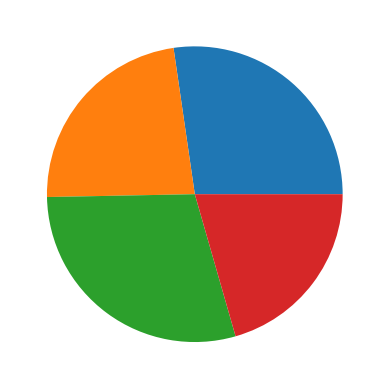
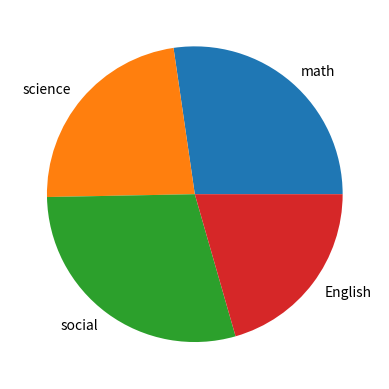
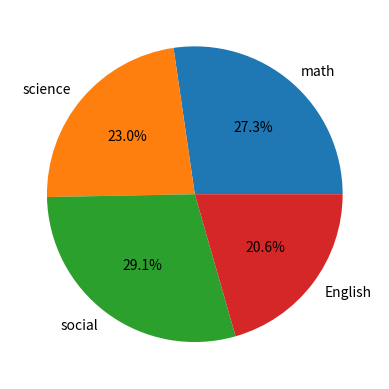
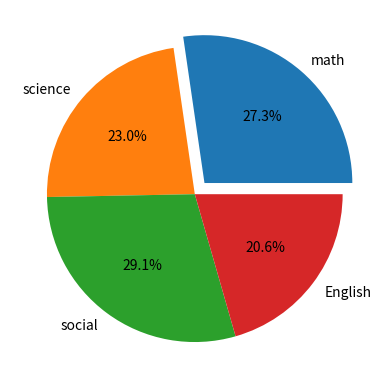
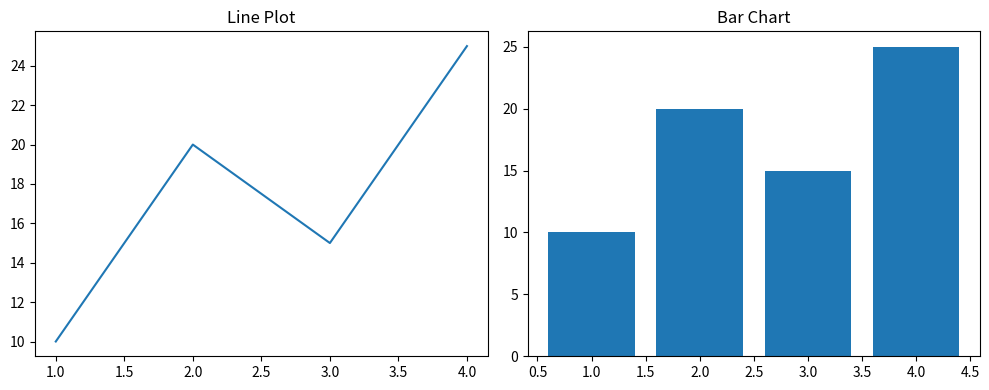
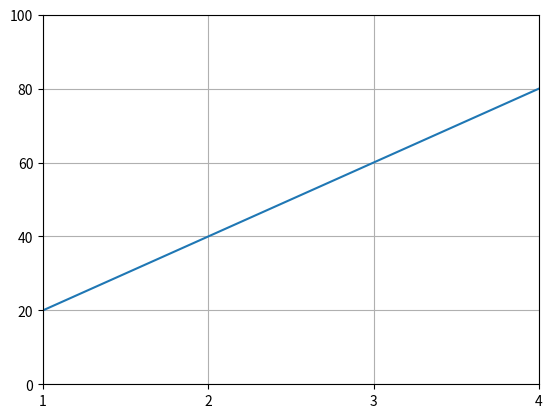
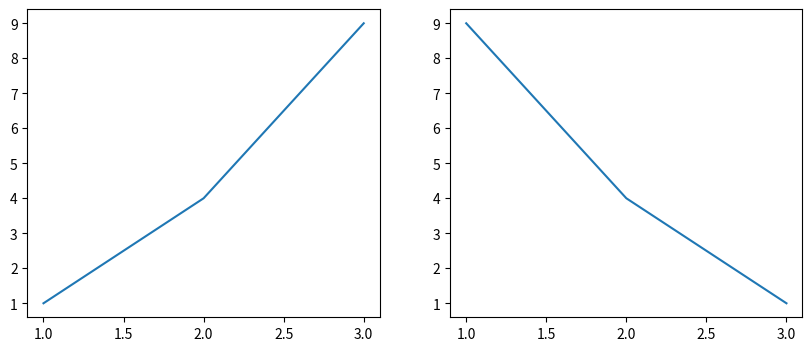
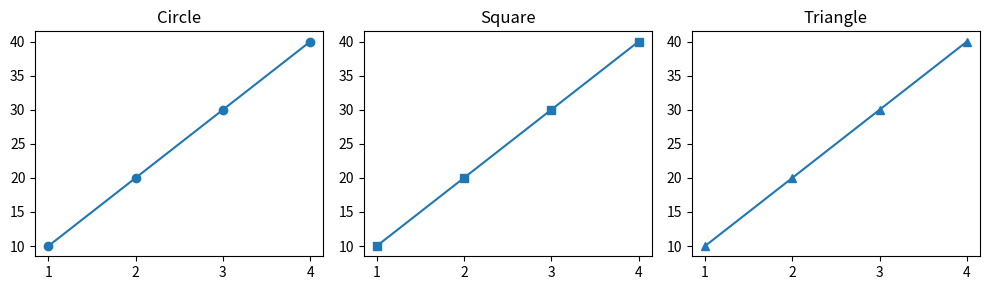
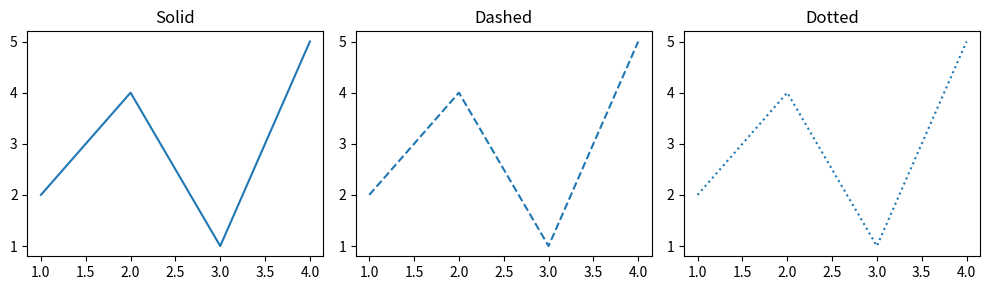

The script that saved these images, in order:
#pie chart
import matplotlib.pyplot as plt
subjects=["math","science","social","English"]
students=[89,75,95,67]
plt.pie(students)
plt.show()

#labels
plt.pie(students,labels=subjects)
plt.show()

#autopct
plt.pie(
    students,
    labels=subjects,
    autopct="%1.1f%%"
)
plt.show()

#explode
explode=[0.1,0,0,0]
plt.pie(
    students,
    labels=subjects,
    explode=explode,
    autopct="%1.1f%%"
)
plt.show()


#subplot
x=[1,2,3,4]
y=[10,20,15,25]
plt.figure(figsize=(10,4))
plt.subplot(1,2,1)
plt.plot(x,y)
plt.title("Line Plot")
plt.subplot(1,2,2)
plt.bar(x,y)
plt.title("Bar Chart")
plt.tight_layout()
plt.show()


#subplots
x=[1,2,3,4]
y=[10,20,15,25]
fig,ax=plt.subplots(1,2,figsize=(10,4))
ax[0].plot(x,y)
ax[0].set_title("Line Plot")
ax[1].bar(x,y)
ax[1].set_title("Bar Chart")
plt.tight_layout()
plt.show()

#axis customization
#xlim()
#ylim()
#xticks()
#yticks()
x=[1,2,3,4]
y=[20,40,60,80]
plt.plot(x,y)
plt.xlim(1,4)
plt.ylim(0,100)
plt.xticks([1,2,3,4])
plt.yticks([0,20,40,60,80,100])
plt.grid()
plt.show()

#figure size
fig, (ax1, ax2) = plt.subplots(1, 2, figsize=(10, 4))
ax1.plot([1, 2, 3], [1, 4, 9])
ax2.plot([1, 2, 3], [9, 4, 1])
plt.show()

#styles different markers
x = [1,2,3,4]
y = [10,20,30,40]
fig, (ax1, ax2, ax3) = plt.subplots(1, 3, figsize=(10, 3))
ax1.plot(x, y, marker='o')  
ax1.set_title('Circle')
ax2.plot(x, y, marker='s')
ax2.set_title('Square')
ax3.plot(x, y, marker='^') 
ax3.set_title('Triangle')
plt.tight_layout()
plt.show()

#different line styles
x = [1, 2, 3, 4]
y = [2, 4, 1, 5]
fig, (ax1, ax2, ax3) = plt.subplots(1, 3, figsize=(10, 3))
ax1.plot(x, y, linestyle='-')  
ax1.set_title('Solid')
ax2.plot(x, y, linestyle='--')  
ax2.set_title('Dashed')
ax3.plot(x, y, linestyle=':')
ax3.set_title('Dotted')
plt.tight_layout()
plt.show()
